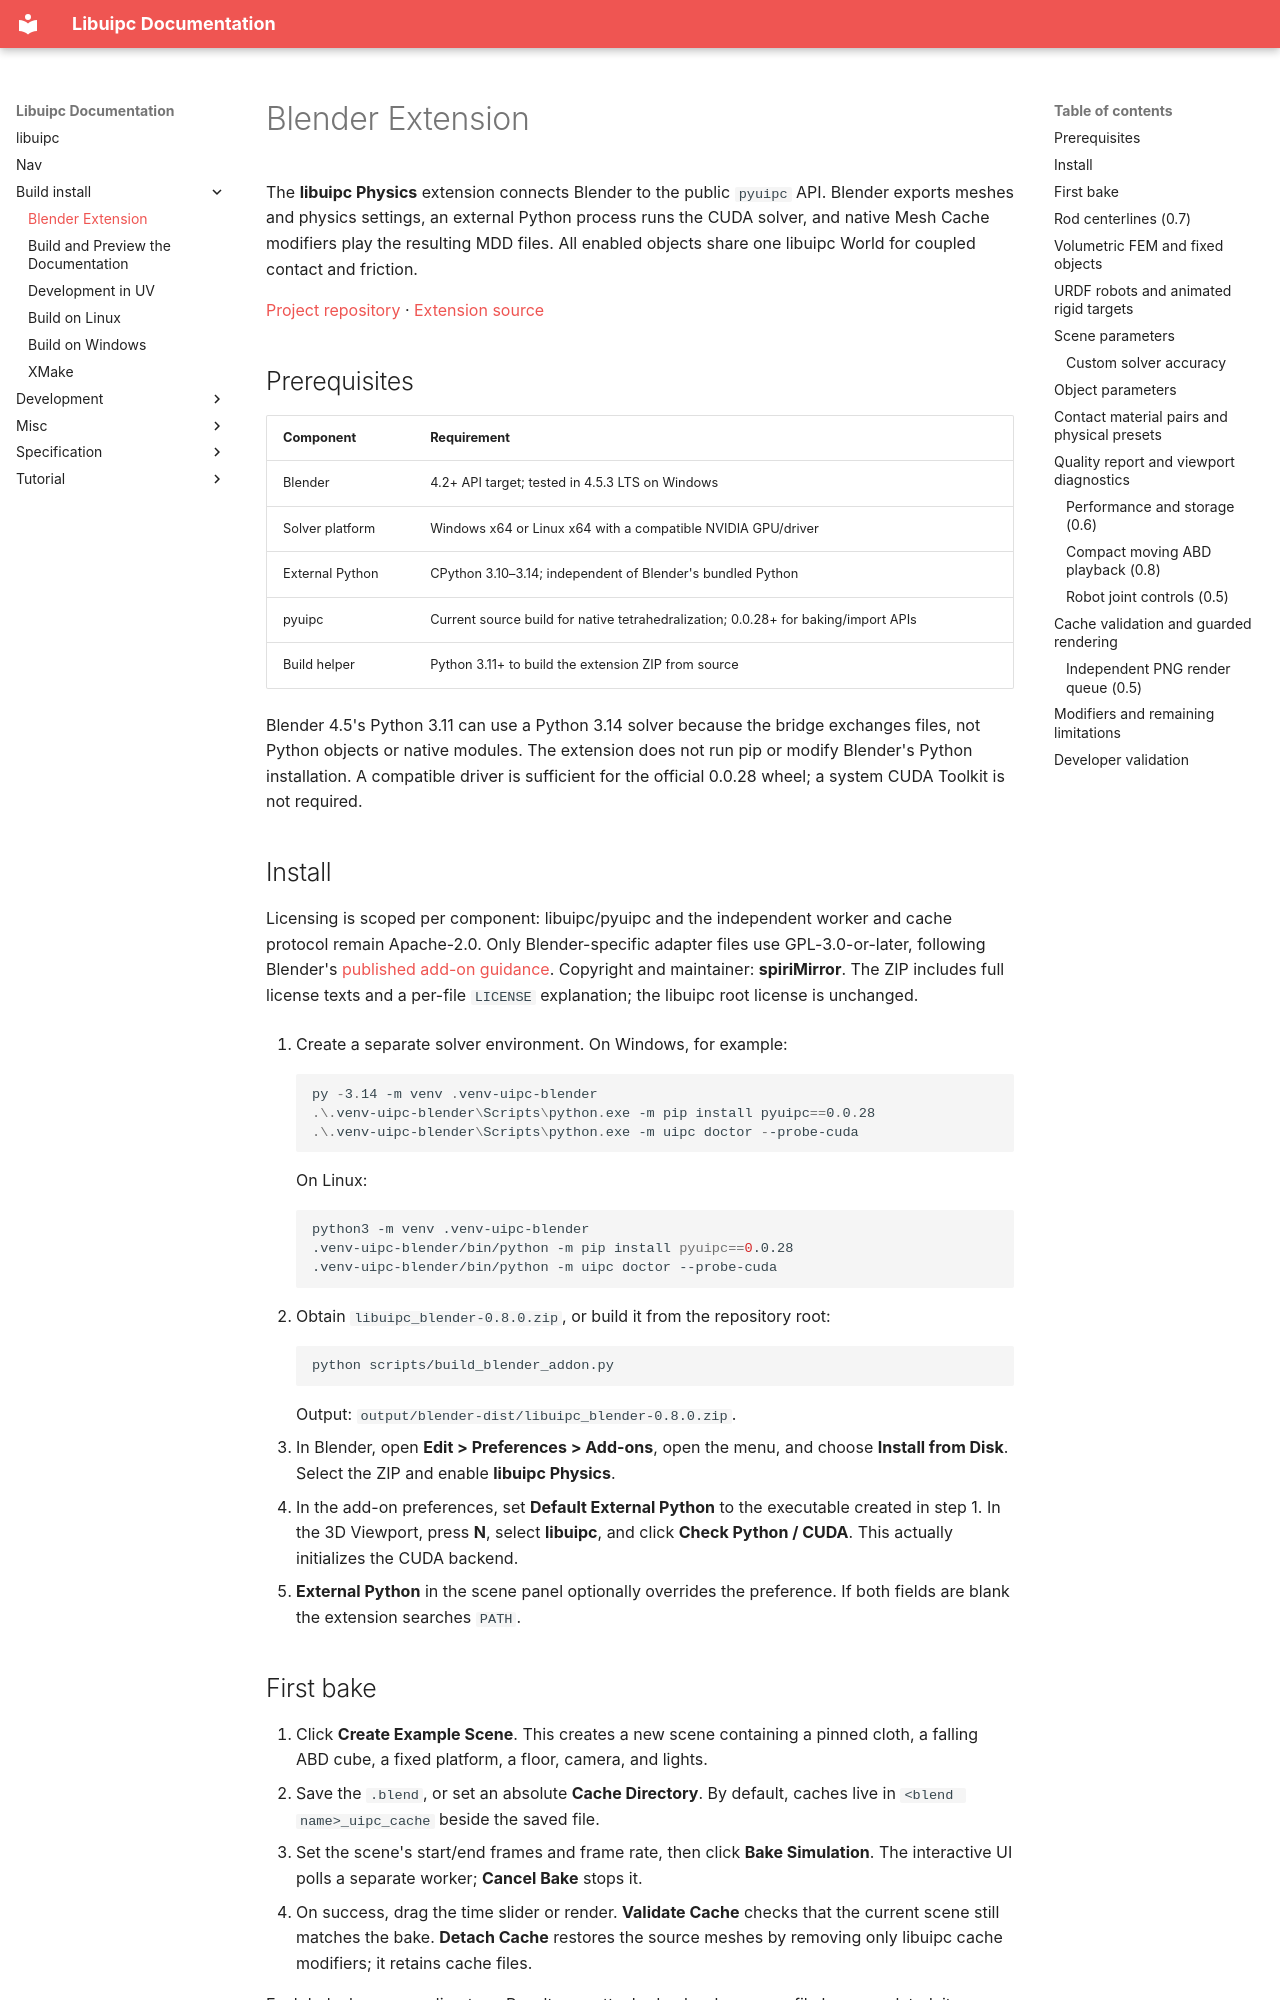

repository: spiriMirror/libuipc · page: build_install/blender/index.html · generator: mkdocs

# Blender Extension

The **libuipc Physics** extension connects Blender to the public `pyuipc` API.
Blender exports meshes and physics settings, an external Python process runs
the CUDA solver, and native Mesh Cache modifiers play the resulting MDD files.
All enabled objects share one libuipc World for coupled contact and friction.

[Project repository](https://github.com/spiriMirror/libuipc) ·
[Extension source](https://github.com/spiriMirror/libuipc/tree/refactor-main/integrations/blender)

## Prerequisites

| Component | Requirement |
|---|---|
| Blender | 4.2+ API target; tested in 4.5.3 LTS on Windows |
| Solver platform | Windows x64 or Linux x64 with a compatible NVIDIA GPU/driver |
| External Python | CPython 3.10–3.14; independent of Blender's bundled Python |
| pyuipc | Current source build for native tetrahedralization; 0.0.28+ for baking/import APIs |
| Build helper | Python 3.11+ to build the extension ZIP from source |

Blender 4.5's Python 3.11 can use a Python 3.14 solver because the bridge exchanges
files, not Python objects or native modules. The extension does not run pip or
modify Blender's Python installation. A compatible driver is sufficient for the
official 0.0.28 wheel; a system CUDA Toolkit is not required.

## Install

Licensing is scoped per component: libuipc/pyuipc and the independent worker and
cache protocol remain Apache-2.0. Only Blender-specific adapter files use
GPL-3.0-or-later, following Blender's
[published add-on guidance](https://www.blender.org/about/license/).
Copyright and maintainer: **spiriMirror**. The ZIP includes full license texts
and a per-file `LICENSE` explanation; the libuipc root license is unchanged.

1. Create a separate solver environment. On Windows, for example:

    ```powershell
    py -3.14 -m venv .venv-uipc-blender
    .\.venv-uipc-blender\Scripts\python.exe -m pip install pyuipc==0.0.28
    .\.venv-uipc-blender\Scripts\python.exe -m uipc doctor --probe-cuda
    ```

    On Linux:

    ```bash
    python3 -m venv .venv-uipc-blender
    .venv-uipc-blender/bin/python -m pip install pyuipc==0.0.28
    .venv-uipc-blender/bin/python -m uipc doctor --probe-cuda
    ```

2. Obtain `libuipc_blender-0.8.0.zip`, or build it from the repository root:

    ```shell
    python scripts/build_blender_addon.py
    ```

    Output: `output/blender-dist/libuipc_blender-0.8.0.zip`.

3. In Blender, open **Edit > Preferences > Add-ons**, open the menu, and choose
   **Install from Disk**. Select the ZIP and enable **libuipc Physics**.
4. In the add-on preferences, set **Default External Python** to the executable
   created in step 1. In the 3D Viewport, press **N**, select **libuipc**, and
   click **Check Python / CUDA**. This actually initializes the CUDA backend.
5. **External Python** in the scene panel optionally overrides the preference.
   If both fields are blank the extension searches `PATH`.

## First bake

1. Click **Create Example Scene**. This creates a new scene containing a pinned
   cloth, a falling ABD cube, a fixed platform, a floor, camera, and lights.
2. Save the `.blend`, or set an absolute **Cache Directory**. By default, caches
   live in `<blend name>_uipc_cache` beside the saved file.
3. Set the scene's start/end frames and frame rate, then click **Bake Simulation**.
   The interactive UI polls a separate worker; **Cancel Bake** stops it.
4. On success, drag the time slider or render. **Validate Cache** checks that the
   current scene still matches the bake. **Detach Cache** restores the source
   meshes by removing only libuipc cache modifiers; it retains cache files.

Each bake has a new directory. Results are attached only when every file has
completed, its header/length is valid, and the scene still matches the export.
Cancelling or failing a bake never replaces the previous completed bake.
